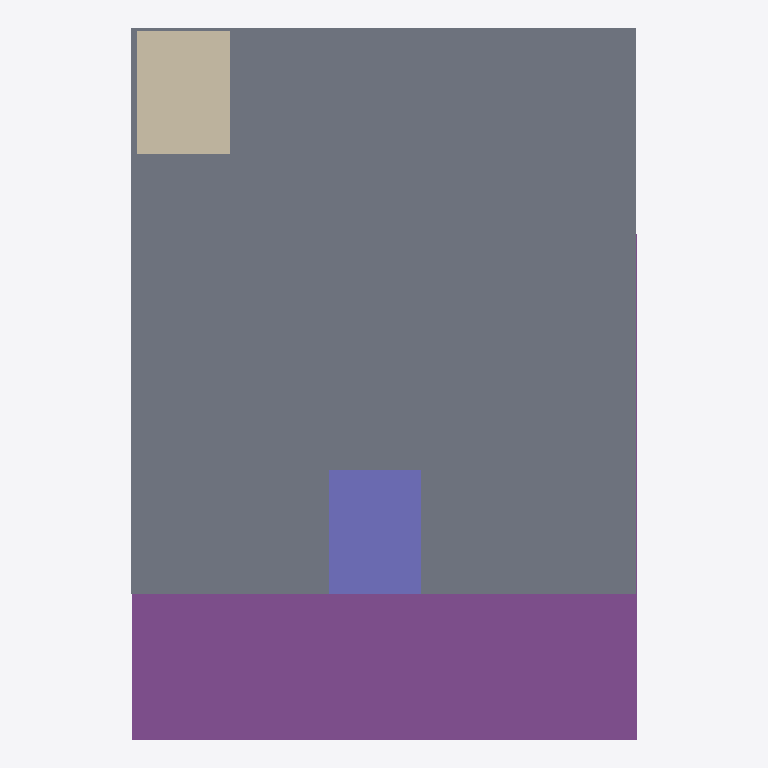
Plan cut of the same IFC building model at storey 'Foundation' (level -0.01 m, cut at 1.39 m), seen from above with north up, elements coloured by IFC class: 1 slab (grey), 1 footing (purple), 1 wall (beige), 1 column (violet). Cut surfaces are drawn darker.
Extent 2.5 m × 3.5 m × 9.7 m (x, y, z). Storeys (6): Foundation at -0.01 m; Level 2 at 5.00 m; Level 3 at 9.51 m; 3 at 10.00 m; Level 4 at 15.00 m; 4 at 15.00 m. Elements (9): 5 IfcPile, 1 IfcColumn, 1 IfcFooting, 1 IfcSlab, 1 IfcWall.

HEADER;
FILE_DESCRIPTION(('ViewDefinition [ReferenceView_V1.2, IFC-SG]','RevitIdentifiers [ContentGUID: 2dbfbde3-f3ed-4a8c-b0fa-eba2de8eac49, VersionGUID: 2942bc51-06b5-4636-9942-25369bdd5d5d, NumberOfSaves: 93]','CoordinateReference [CoordinateBase: Project Base Point, ProjectSite: Default Site]'),'2;1');
FILE_NAME('StructuralElements.ifc','2025-12-23T15:49:09-03:00',(''),(''),'IfcOpenShell v0.7.0-6c9e130ca','BlenderBIM 0.0.231104-4e76f36','');
FILE_SCHEMA(('IFC4'));
ENDSEC;
DATA;
#29=IFCPROJECT('0jlxtZy_rAZB3www8XSLEv',#6,'Project Number',$,$,'Project Name','Project Status',(#19,#27),#527);
#60=IFCSITE('0jlxtZy_rAZB3www8XSLEx',#6,'Default',$,$,#59,$,$,.ELEMENT.,(42,21,31,209411),(-71,-3,-24,-208374),0.0,$,$);
#33=IFCBUILDING('0jlxtZy_rAZB3www8XSLEu',#6,'',$,$,#32,$,'',.ELEMENT.,$,$,#30);
#37=IFCBUILDINGSTOREY('12f1l24kT8d9RBml7$P4Yu',#6,'Foundation',$,$,#36,$,'Foundation',.ELEMENT.,-7.877249985501779);
#41=IFCBUILDINGSTOREY('0pudd0TGPB4OiLkwVCfEhC',#6,'Level 2',$,$,#40,$,'Level 2',.ELEMENT.,4999.99999999942);
#45=IFCBUILDINGSTOREY('3pWdFnuMrF0PN1UVORofYx',#6,'Level 3',$,$,#44,$,'Level 3',.ELEMENT.,9508.352223286176);
#49=IFCBUILDINGSTOREY('1IlPJ_QHf0KOUkoHldk$ms',#6,'3',$,$,#48,$,'3',.ELEMENT.,9999.999999999183);
#53=IFCBUILDINGSTOREY('3pWdFnuMrF0PN1UVORogGs',#6,'Level 4',$,$,#52,$,'Level 4',.ELEMENT.,15000.000000000002);
#57=IFCBUILDINGSTOREY('1IlPJ_QHf0KOUkoHldk$nR',#6,'4',$,$,#56,$,'4',.ELEMENT.,15000.000000000002);
#466=IFCSLAB('0A8_FqrYP4eOs8V$lp97G_',#6,'Floor:Floor:710721',$,$,#450,#465,'710721',.FLOOR.);
#202=IFCFOOTING('1Hd6IdA2L4rAjGI4NL7gvW',#6,'Pile cap no piles:Pile cap no piles:709758',$,$,#201,#198,'709758',.PILE_CAP.);
#528=IFCWALL('3ehu4egtb07PpvVB$SLK1M',#6,'Unnamed',$,$,#596,#583,'709767',.ELEMENTEDWALL.);
#373=IFCCOLUMN('1Hd6IdA2L4rAjGI4NL7gwP',#6,'Concrete-Rectangular-Column:18 x 25 new:709767',$,$,#372,#369,'709767',.COLUMN.);
ENDSEC;
